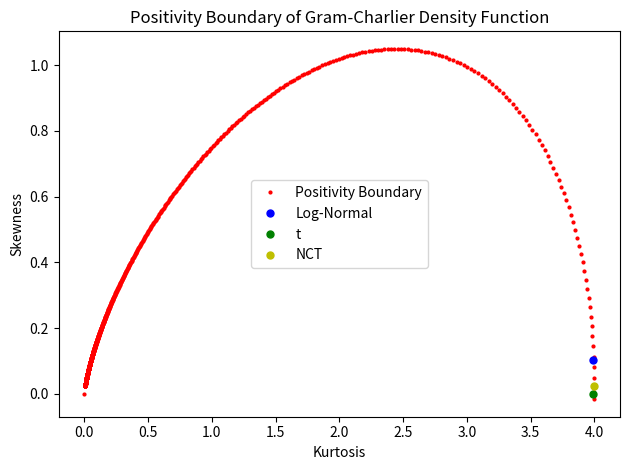
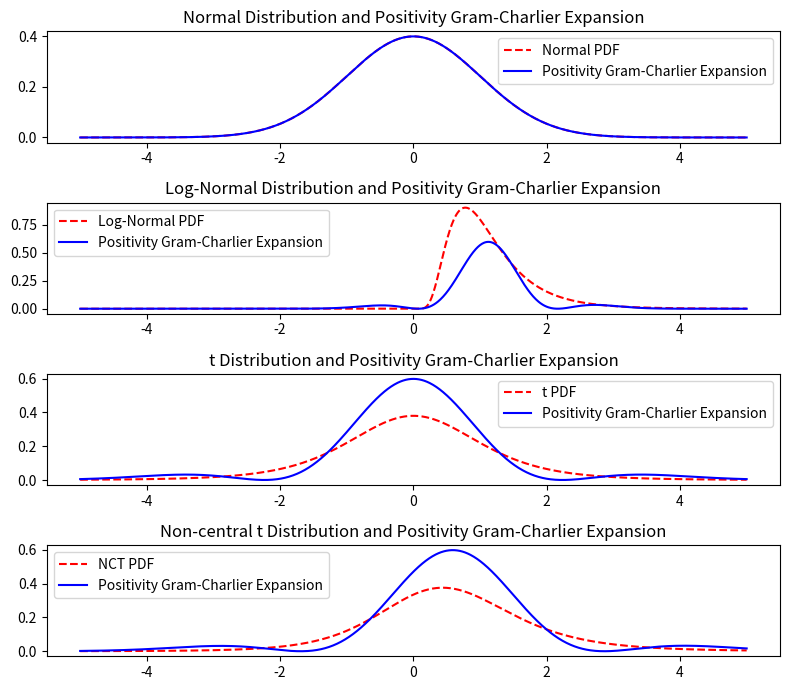

Write Python code to recreate these figures, in order.
import numpy as np
import matplotlib.pyplot as plt
from scipy.stats import norm, lognorm, t, nct

STEPS = 1000
Z_START = -10
Z_END = -np.sqrt(3)

def intersection_lines(a,b,c,d):
    x = (d-b)/(a-c)
    y = (a*d - c*b)/(a-c)
    return x, y

def get_positivity_boundary_lines(z):
    """Returns the lines that define the positivity boundary of the GC density function in the form of skew = a*kurt + b and kurt = c*skew + d.

    Args:
        z (float): The value of z in the GC density function.
    """
    a = (z**4 - 6*z**2 + 3)/(12*z - 4*z**3)
    b = 24/(12*z - 4*z**3)
    c = (12*z - 4*z**3)/(z**4 - 6*z**2 + 3)
    d = -24/(z**4 - 6*z**2 + 3)
    return a, b, c, d

all_z, stepsize = np.linspace(Z_START, Z_END, STEPS, retstep=True)
intersections = [(4,0), (0,0)]

for z in all_z:
    skew_a1, skew_b1, _, _ = get_positivity_boundary_lines(z)
    skew_a2, skew_b2, _, _ = get_positivity_boundary_lines(z+stepsize)
    inter_x, inter_y = intersection_lines(skew_a1, skew_b1, skew_a2, skew_b2)
    intersections.append((inter_x, inter_y))

def logistic_map(x, a,b):
    return a + (b-a)/(1+np.exp(-x))

def transform_skew_kurt_into_positivity_region(skew, kurt, intersections):
    skew_sign = np.sign(skew)
    skew = abs(skew)
    new_kurt = logistic_map(kurt, 0, 4)

    if new_kurt == 4:
        return 0, 4
    
    # find i such that intersections[i][0] < new_kurt <= intersections[i+1][0]
    for i in range(len(intersections)-1):
        if intersections[i][0] < new_kurt <= intersections[i+1][0]:
            break

    k_i, s_i = intersections[i]
    k_i2, s_i2 = intersections[i+1]
    a_i = (s_i * k_i2 - k_i * s_i2)/(k_i2 - k_i)
    b_i = (s_i2 - s_i)/(k_i2 - k_i)
    s_u = a_i + b_i * new_kurt
    s_l = -s_u
    # print(i, k_i, s_i, k_i2, s_i2, a_i, b_i, s_u, s_l)

    new_skew = logistic_map(skew, s_l, s_u)
    new_skew = skew_sign * new_skew

    return new_skew, new_kurt

def hermite_polynomial(n, x):
    if n == 0:
        return 1
    elif n == 1:
        return x
    else:
        return x * hermite_polynomial(n-1, x) - (n-1) * hermite_polynomial(n-2, x)

# Function to generate Gram-Charlier expansion
def gram_charlier_expansion(x, mean, variance, skewness, excess_kurtosis):
    z = (x - mean) / np.sqrt(variance)
    return norm.pdf(z) * (1 + skewness/6 * hermite_polynomial(3, z) + excess_kurtosis/24 * hermite_polynomial(4, z))

# Calculate skewness and kurtosis
normal_mean, normal_var, normal_skew, normal_exkurt = norm.stats(moments='mvsk')
lognorm_mean, lognorm_var, lognorm_skew, lognorm_exkurt = lognorm.stats(0.5, moments = 'mvsk')
t_mean, t_var, t_skew, t_exkurt = t.stats(5, moments = 'mvsk')
nct_mean, nct_var, nct_skew, nct_exkurt = nct.stats(5, 0.5, moments = 'mvsk')

print(normal_skew, normal_exkurt)
print(lognorm_skew, lognorm_exkurt)
print(t_skew, t_exkurt)
print(nct_skew, nct_exkurt)

lognorm_skew, lognorm_exkurt = transform_skew_kurt_into_positivity_region(lognorm_skew, lognorm_exkurt, intersections)
t_skew, t_exkurt = transform_skew_kurt_into_positivity_region(t_skew, t_exkurt, intersections)
nct_skew, nct_exkurt = transform_skew_kurt_into_positivity_region(nct_skew, nct_exkurt, intersections)
print(lognorm_skew, lognorm_exkurt)
print(t_skew, t_exkurt)
print(nct_skew, nct_exkurt)

# plot the positivity boundary
plt.plot([x[0] for x in intersections], [x[1] for x in intersections], linestyle = 'None', marker = 'o', markersize = 2, color = 'r')
plt.plot([lognorm_exkurt], [lognorm_skew], linestyle = 'None', marker = 'o', markersize = 5, color = 'b')
plt.plot([t_exkurt], [t_skew], linestyle = 'None', marker = 'o', markersize = 5, color = 'g')
plt.plot([nct_exkurt], [nct_skew], linestyle = 'None', marker = 'o', markersize = 5, color = 'y')
plt.title('Positivity Boundary of Gram-Charlier Density Function')
plt.xlabel('Kurtosis')
plt.ylabel('Skewness')
plt.legend(['Positivity Boundary', 'Log-Normal', 't', 'NCT'])
plt.tight_layout()
plt.show()

# Define x range for plotting
x = np.linspace(-5, 5, 1000)

# Apply Gram-Charlier expansion
normal_expansion = gram_charlier_expansion(x, normal_mean, normal_var, normal_skew, normal_exkurt)
lognorm_expansion = gram_charlier_expansion(x, lognorm_mean, lognorm_var, lognorm_skew, lognorm_exkurt)
t_expansion = gram_charlier_expansion(x, t_mean, t_var, t_skew, t_exkurt)
nct_expansion = gram_charlier_expansion(x, nct_mean, nct_var, nct_skew, nct_exkurt)

# Plotting
plt.figure(figsize=(8, 7))

# Plot Normal distribution and its expansion
plt.subplot(4, 1, 1)
plt.plot(x, norm.pdf(x), 'r--', label='Normal PDF')
plt.plot(x, normal_expansion, 'b-', label='Positivity Gram-Charlier Expansion')
plt.title('Normal Distribution and Positivity Gram-Charlier Expansion')
plt.legend()

# Plot Skewed distribution and its expansion
plt.subplot(4, 1, 2)
plt.plot(x, lognorm.pdf(x, 0.5), 'r--', label='Log-Normal PDF')
plt.plot(x, lognorm_expansion, 'b-', label='Positivity Gram-Charlier Expansion')
plt.title('Log-Normal Distribution and Positivity Gram-Charlier Expansion')
plt.legend()

# Plot Heavy-tailed distribution and its expansion
plt.subplot(4, 1, 3)
plt.plot(x, t.pdf(x, 5), 'r--', label='t PDF')
plt.plot(x, t_expansion, 'b-', label='Positivity Gram-Charlier Expansion')
plt.title('t Distribution and Positivity Gram-Charlier Expansion')
plt.legend()

# Plot Non-central t distribution and its expansion
plt.subplot(4, 1, 4)
plt.plot(x, nct.pdf(x, 5, 0.5), 'r--', label='NCT PDF')
plt.plot(x, nct_expansion, 'b-', label='Positivity Gram-Charlier Expansion')
plt.title('Non-central t Distribution and Positivity Gram-Charlier Expansion')
plt.legend()

plt.tight_layout()
plt.show()
